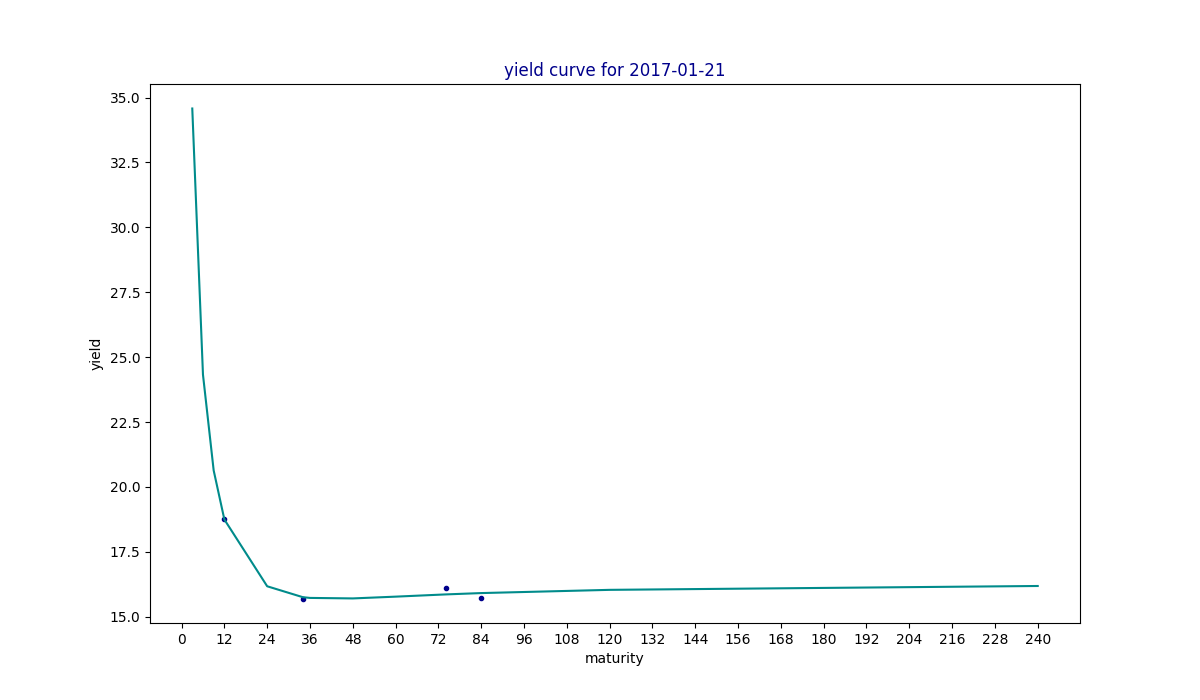

Values plotted in this chart, from the file beside it:
maturity, yield, estimated
3, , 34.58
6, , 24.32
9, , 20.63
12, 18.75, 18.74
24, , 16.17
34, 15.7, 15.75
36, , 15.72
48, , 15.7
60, , 15.77
74, 16.1, 15.86
84, 15.71, 15.91
120, , 16.03
240, , 16.18
